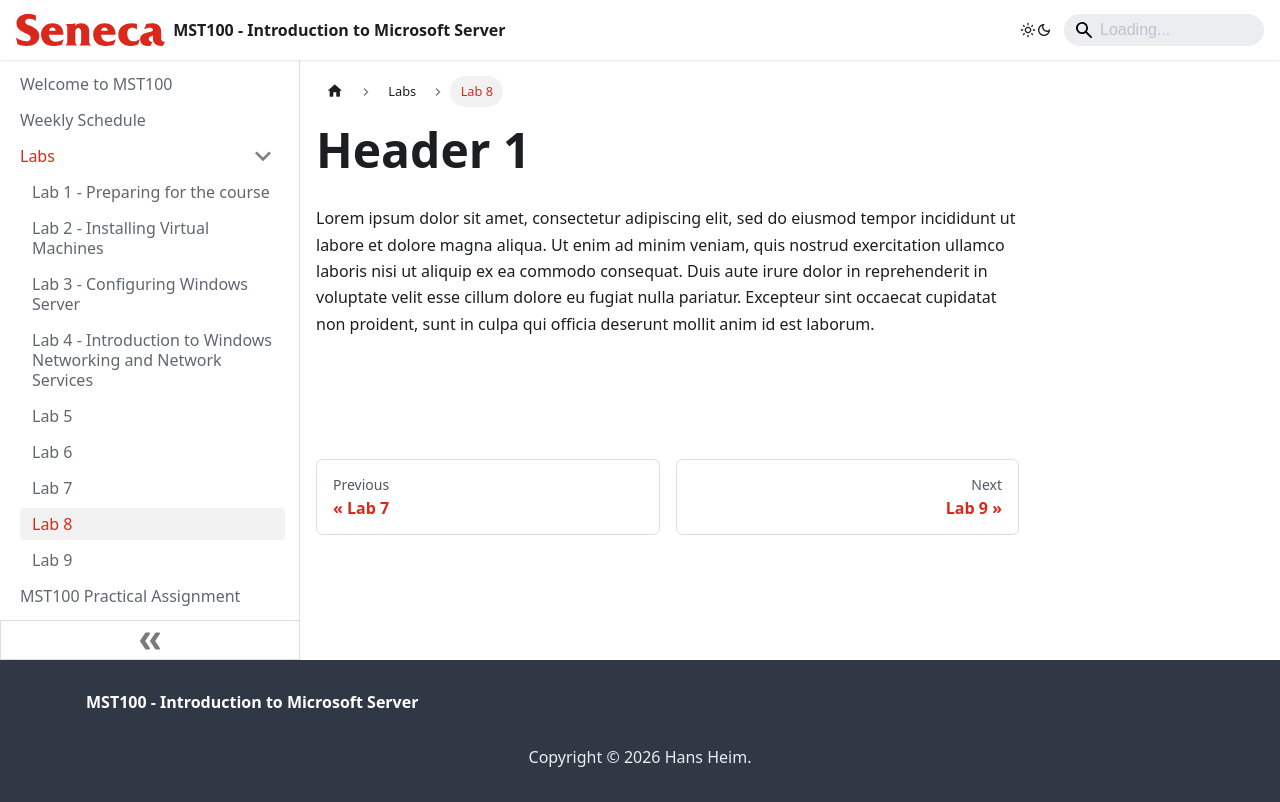

repository: hheim16/MST100 · page: Labs/lab8.html · generator: docusaurus

---
id: lab8
title: Lab 8
sidebar_position: 8
description: Lab 8
---

# Header 1

Lorem ipsum dolor sit amet, consectetur adipiscing elit, sed do eiusmod tempor incididunt ut labore et dolore magna aliqua. Ut enim ad minim veniam, quis nostrud exercitation ullamco laboris nisi ut aliquip ex ea commodo consequat. Duis aute irure dolor in reprehenderit in voluptate velit esse cillum dolore eu fugiat nulla pariatur. Excepteur sint occaecat cupidatat non proident, sunt in culpa qui officia deserunt mollit anim id est laborum.
